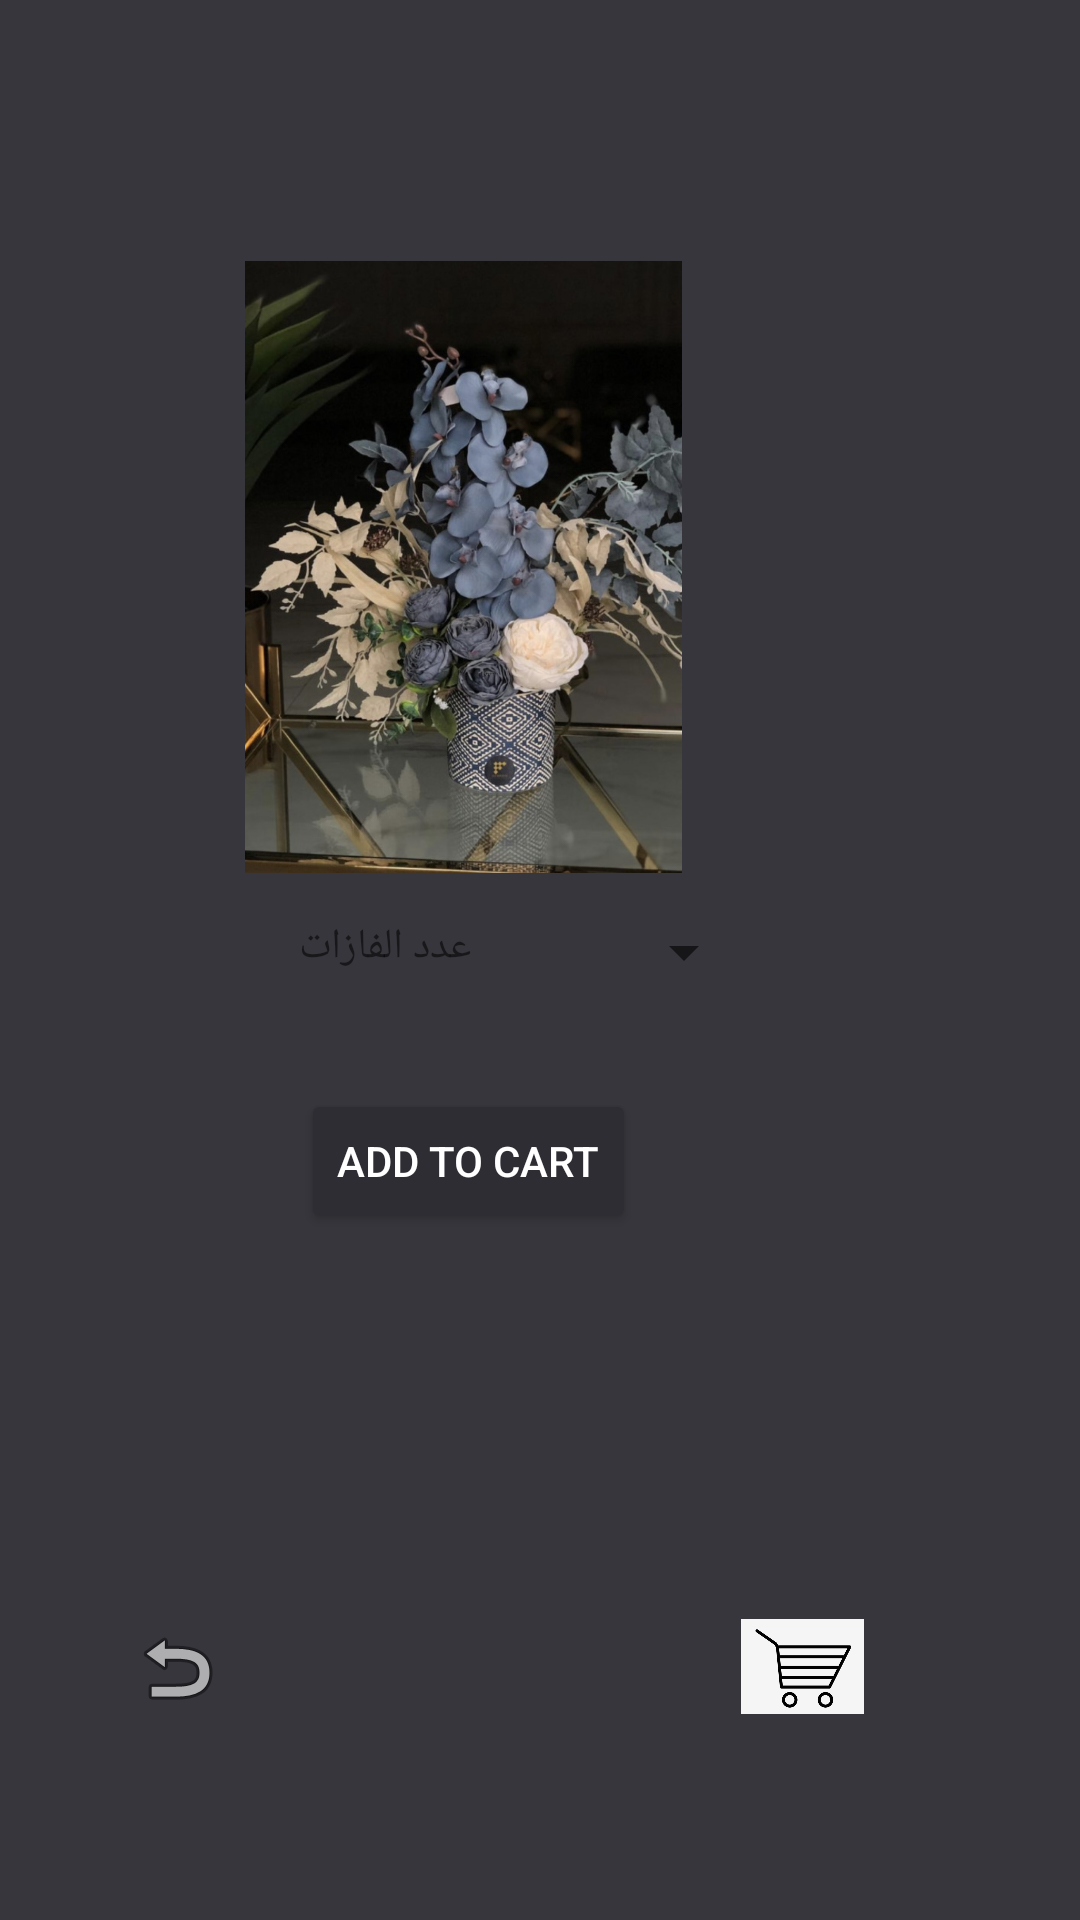

Reconstruct the res/layout file that produces this screen, plus the resources it refers to.
<!-- AndroidManifest.xml: application theme Theme.Flowerise -->
<!-- res/layout/activity_p6.xml -->
<?xml version="1.0" encoding="utf-8"?>
<androidx.constraintlayout.widget.ConstraintLayout xmlns:android="http://schemas.android.com/apk/res/android"
    xmlns:app="http://schemas.android.com/apk/res-auto"
    xmlns:tools="http://schemas.android.com/tools"
    android:layout_width="match_parent"
    android:layout_height="match_parent"
    android:background="#36363C"
    tools:context=".P6Activity">


    <ImageView
        android:id="@+id/frp12"
        android:layout_width="227dp"
        android:layout_height="204dp"
        android:layout_marginEnd="92dp"
        android:layout_marginBottom="4dp"
        android:contentDescription="@string/todo"
        android:src="@mipmap/p6"
        app:layout_constraintBottom_toTopOf="@+id/spinnar"
        app:layout_constraintEnd_toEndOf="parent" />

    <TextView
        android:id="@+id/textView"
        android:layout_width="114dp"
        android:layout_height="25dp"
        android:layout_marginEnd="32dp"
        android:layout_marginBottom="32dp"
        android:text="@string/c"
        app:layout_constraintBottom_toTopOf="@+id/button"
        app:layout_constraintEnd_toStartOf="@+id/spinnar"
        tools:textColor="@color/white" />

    <Spinner
        android:id="@+id/spinnar"
        android:layout_width="63dp"
        android:layout_height="45dp"
        android:layout_marginEnd="108dp"
        android:layout_marginBottom="200dp"
        app:layout_constraintBottom_toTopOf="@+id/imageView6"
        app:layout_constraintEnd_toEndOf="parent"
        tools:backgroundTint="@color/white"
        tools:ignore="MissingConstraints" />


    <Button
        android:id="@+id/button"
        android:layout_width="wrap_content"
        android:layout_height="wrap_content"
        android:layout_marginEnd="148dp"
        android:layout_marginBottom="128dp"
        android:backgroundTint="#2E2D33"
        android:text="@string/add_to_cart"
        android:textColor="@color/white"
        app:layout_constraintBottom_toTopOf="@+id/imageFilterView"
        app:layout_constraintEnd_toEndOf="parent" />

    <ImageView
        android:id="@+id/imageView6"
        android:layout_width="32dp"
        android:layout_height="32dp"
        android:layout_marginEnd="172dp"
        android:layout_marginBottom="68dp"
        android:contentDescription="@string/todo"
        android:onClick="back"
        app:layout_constraintBottom_toBottomOf="parent"
        app:layout_constraintEnd_toStartOf="@+id/imageFilterView"
        app:srcCompat="@android:drawable/ic_menu_revert"
        tools:ignore="MissingConstraints" />

    <androidx.constraintlayout.utils.widget.ImageFilterView
        android:id="@+id/imageFilterView"
        android:layout_width="41dp"
        android:layout_height="33dp"
        android:layout_marginEnd="72dp"
        android:layout_marginBottom="68dp"
        app:layout_constraintBottom_toBottomOf="parent"
        app:layout_constraintEnd_toEndOf="parent"
        app:srcCompat="@drawable/p" />

    <androidx.constraintlayout.widget.Group
        android:id="@+id/group3"
        android:layout_width="wrap_content"
        android:layout_height="wrap_content"
        app:constraint_referenced_ids="frp12,textView,button,spinnar" />

    <androidx.constraintlayout.widget.Group
        android:id="@+id/group9"
        android:layout_width="wrap_content"
        android:layout_height="wrap_content"
        app:constraint_referenced_ids="frp12,textView,spinnar,button" />


</androidx.constraintlayout.widget.ConstraintLayout>
<!-- resources referenced by this layout -->
<resources>
  <!-- drawable p: png bitmap (drawable, 76074 bytes) -->
  <!-- mipmap p6: jpg bitmap (mipmap-xxxhdpi, 230154 bytes) -->
  <string name="add_to_cart" translatable="false">add to cart</string>
  <string name="c">عدد الفازات</string>
  <string name="todo">TODO</string>
  <style name="Theme.Flowerise" parent="Theme.MaterialComponents.DayNight.DarkActionBar">
          
          <item name="colorPrimary">@color/purple_500</item>
          <item name="colorPrimaryVariant">@color/purple_700</item>
          <item name="colorOnPrimary">@color/white</item>
          
          <item name="colorSecondary">@color/teal_200</item>
          <item name="colorSecondaryVariant">@color/teal_700</item>
          <item name="colorOnSecondary">@color/black</item>
          
          <item name="android:statusBarColor" tools:targetApi="l">?attr/colorPrimaryVariant</item>
          
      </style>
  <!-- not gathered from this repository: default colours our renderer supplied (Android Studio template values) -->
  <color name="purple_500">#FF6200EE</color>
  <color name="purple_700">#FF3700B3</color>
  <color name="teal_200">#FF03DAC5</color>
  <color name="teal_700">#FF018786</color>
  <color name="black">#FF000000</color>
  <color name="white">#FFFFFFFF</color>
</resources>
